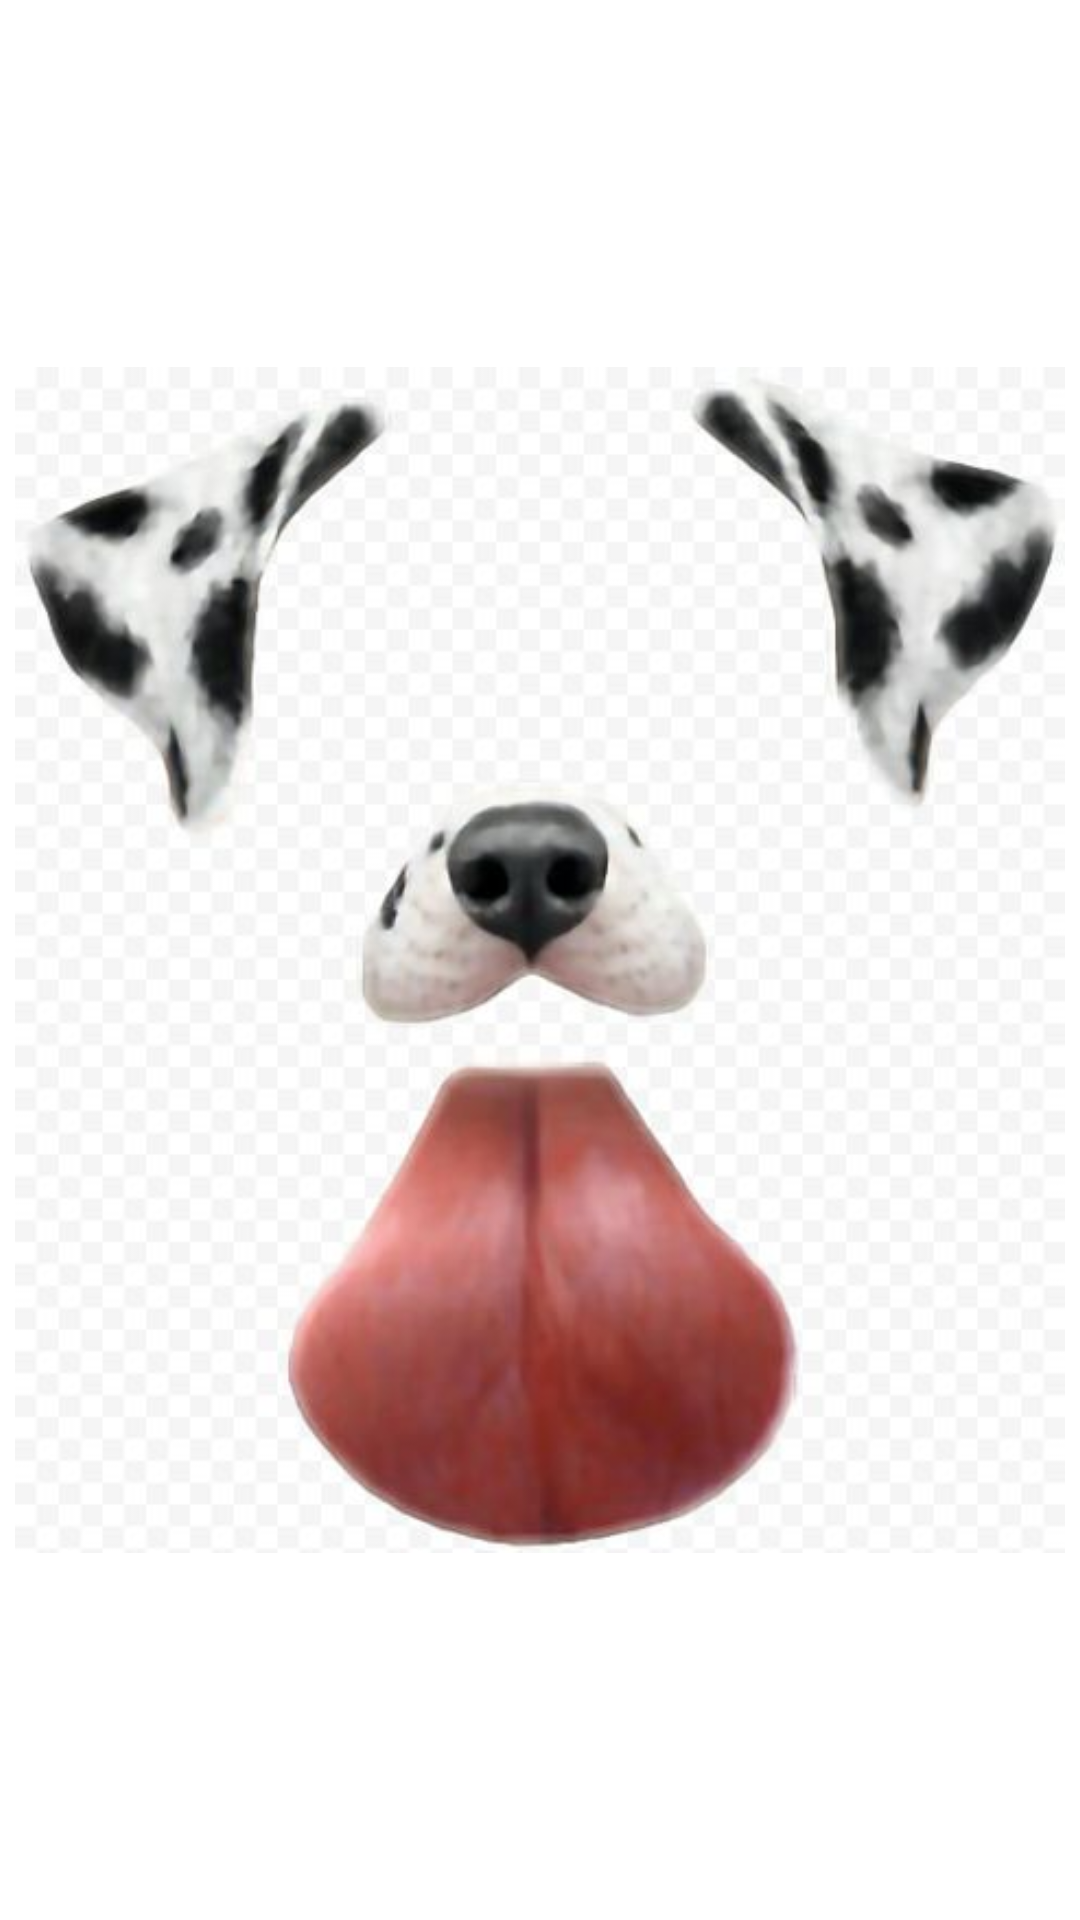

Write the Android layout XML for this screen, with the resource values it uses.
<!-- AndroidManifest.xml: application theme Theme.WanoTubeApp -->
<!-- res/layout/circle_button.xml -->
<?xml version="1.0" encoding="utf-8"?>
<ImageButton
    android:id="@+id/circle_button"
    xmlns:android="http://schemas.android.com/apk/res/android"
    android:layout_width="80dp"
    android:layout_height="80dp"
    android:layout_alignParentBottom="true"
    android:layout_centerHorizontal="true"
    android:scaleType="centerInside"
    android:padding="5dp"
    android:background="@null"
    android:src="@drawable/dalmatian"/>
<!-- resources referenced by this layout -->
<resources>
  <!-- drawable dalmatian: jpeg bitmap (drawable-v24, 26889 bytes) -->
  <style name="Theme.WanoTubeApp" parent="Theme.MaterialComponents.Light">
          
          <item name="colorPrimary">@color/white</item>
          <item name="colorPrimaryVariant">@color/dark_pink</item>
          <item name="colorOnPrimary">@color/black</item>
          
          <item name="colorSecondary">@color/pink</item>
          <item name="colorSecondaryVariant">@color/pink</item>
          <item name="colorOnSecondary">@color/black</item>
          
          <item name="android:statusBarColor" tools:targetApi="l">?attr/colorPrimaryVariant</item>
          
          <item name="bottomSheetDialogTheme">@style/AppBottomSheetDialogTheme</item>
      </style>
  <color name="white">#FFFFFFFF</color>
  <color name="dark_pink">#FFF25588</color>
  <color name="black">#FF000000</color>
  <color name="pink">#FFFAC3D6</color>
  <style name="AppBottomSheetDialogTheme" parent="Theme.Design.Light.BottomSheetDialog">
          <item name="bottomSheetStyle">@style/AppModalStyle</item>
      </style>
  <style name="AppModalStyle" parent="Widget.Design.BottomSheet.Modal">
          <item name="android:background">@drawable/rounded_dialog</item>
      </style>
  <!-- drawable rounded_dialog (drawable) -->
  <?xml version="1.0" encoding="utf-8"?>
  <shape xmlns:android="http://schemas.android.com/apk/res/android"
      android:shape="rectangle">
      <solid android:color="@color/white"/>
      <corners 
          android:topLeftRadius="30dp"
          android:topRightRadius="30dp"/>
      <padding
          android:left="10dp"
          android:top="10dp"
          android:right="10dp"
          android:bottom="10dp" />
  </shape>
</resources>
